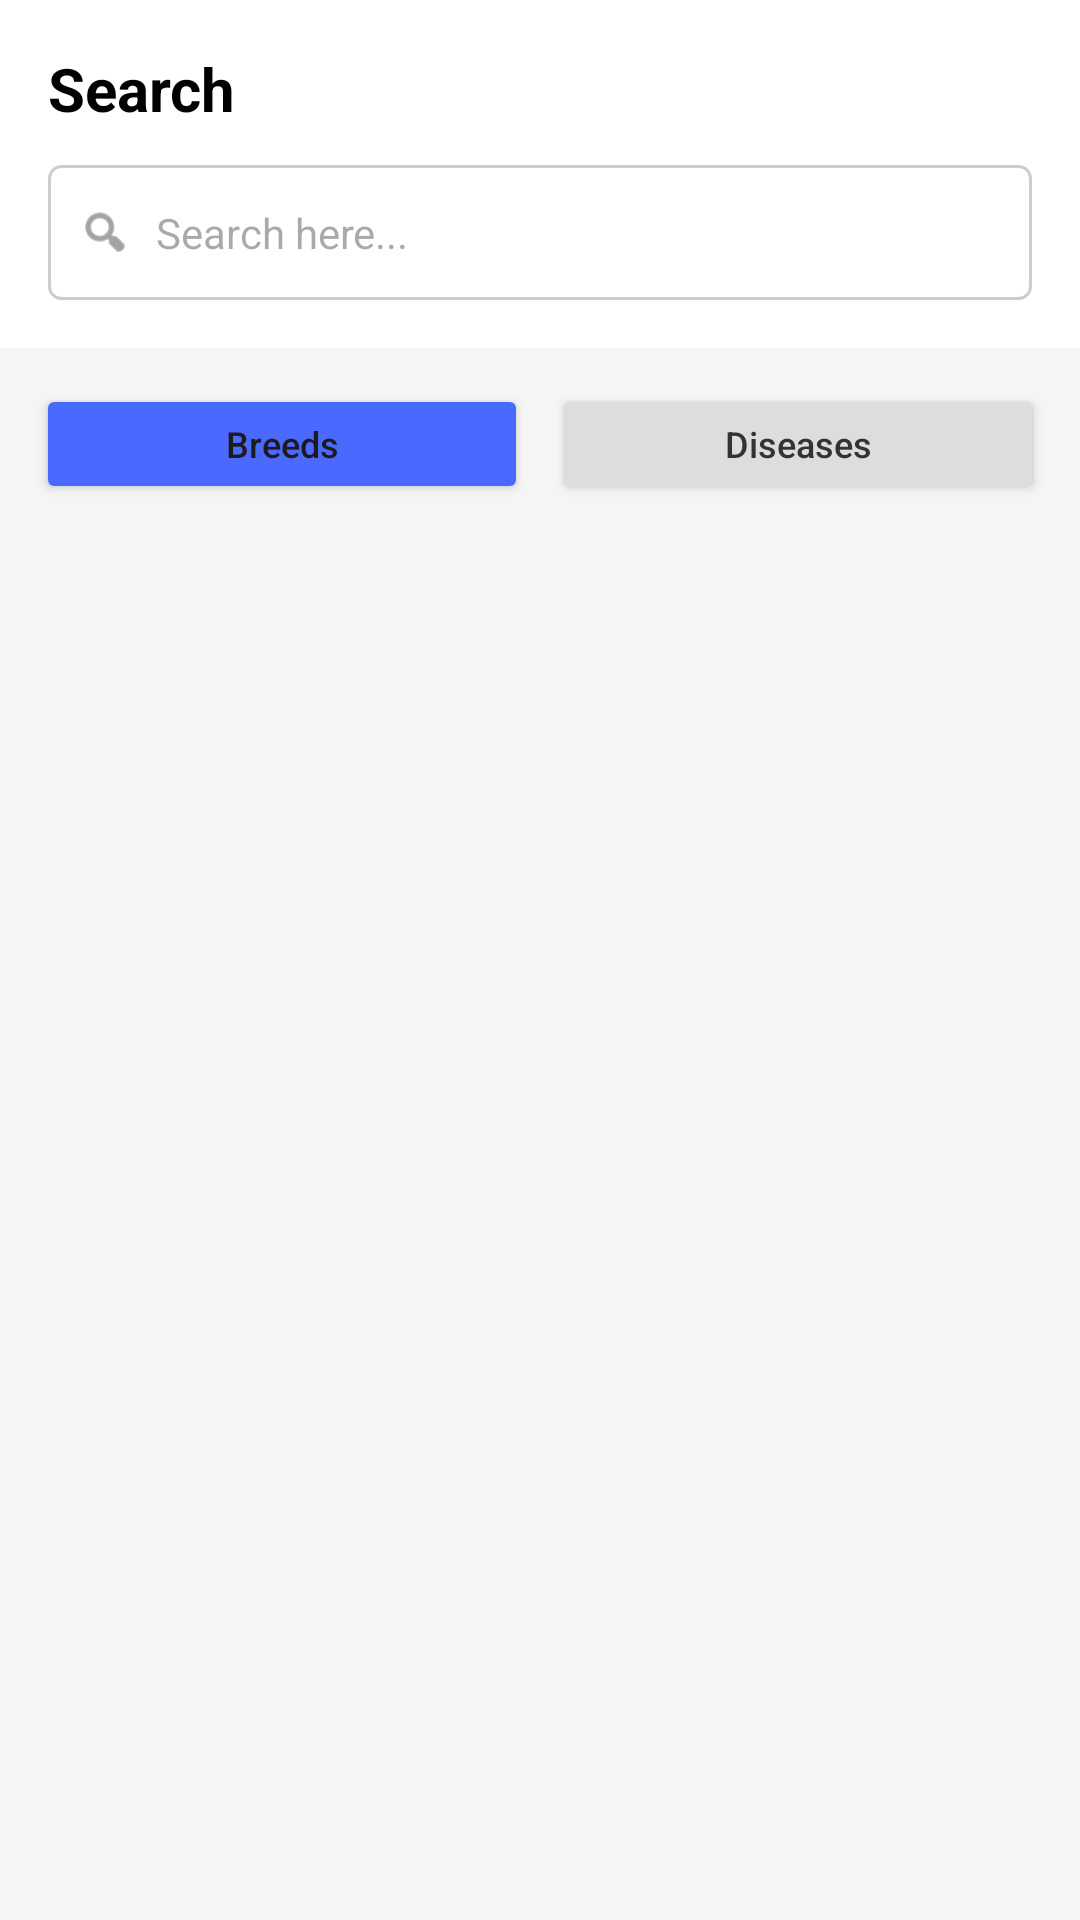

Write the Android layout XML for this screen, with the resource values it uses.
<!-- AndroidManifest.xml: application theme Theme.DogScanAI -->
<!-- res/layout/fragment_search.xml -->
<?xml version="1.0" encoding="utf-8"?>
<LinearLayout xmlns:android="http://schemas.android.com/apk/res/android"
    xmlns:app="http://schemas.android.com/apk/res-auto"
    xmlns:tools="http://schemas.android.com/tools"
    android:layout_width="match_parent"
    android:layout_height="match_parent"
    android:background="#F5F5F5"
    android:orientation="vertical"
    tools:context="fragment_activity.SearchFragment">

    <LinearLayout
        android:layout_width="match_parent"
        android:layout_height="wrap_content"
        android:background="#FFFFFF"
        android:orientation="vertical"
        android:padding="16dp">

        <TextView
            android:layout_width="wrap_content"
            android:layout_height="wrap_content"
            android:layout_marginBottom="12dp"
            android:text="Search"
            android:textColor="#000000"
            android:textSize="20sp"
            android:textStyle="bold" />

        <LinearLayout
            android:layout_width="match_parent"
            android:layout_height="45dp"
            android:background="@drawable/search_bar_normal"
            android:gravity="center_vertical"
            android:orientation="horizontal"
            android:paddingHorizontal="10dp">

            <ImageView
                android:layout_width="18dp"
                android:layout_height="18dp"
                android:src="@android:drawable/ic_menu_search"
                app:tint="#666666" />

            <EditText
                android:id="@+id/searchEditText"
                android:layout_width="0dp"
                android:layout_height="match_parent"
                android:layout_marginStart="8dp"
                android:layout_weight="1"
                android:background="@android:color/transparent"
                android:hint="Search here..."
                android:imeOptions="actionSearch"
                android:inputType="text"
                android:textColor="#000000"
                android:textSize="14sp" />
        </LinearLayout>
    </LinearLayout>

    <LinearLayout
        android:layout_width="match_parent"
        android:layout_height="wrap_content"
        android:orientation="horizontal"
        android:padding="12dp">

        <Button
            android:id="@+id/btnCategoryBreeds"
            android:layout_width="0dp"
            android:layout_height="40dp"
            android:layout_weight="1"
            android:layout_marginEnd="4dp"
            android:backgroundTint="#4A69FF"
            android:text="Breeds"
            android:textAllCaps="false"
            android:textSize="12sp" />

        <Button
            android:id="@+id/btnCategoryDiseases"
            android:layout_width="0dp"
            android:layout_height="40dp"
            android:layout_weight="1"
            android:layout_marginStart="4dp"
            android:backgroundTint="#DDDDDD"
            android:text="Diseases"
            android:textAllCaps="false"
            android:textColor="#333333"
            android:textSize="12sp" />
    </LinearLayout>

    <androidx.recyclerview.widget.RecyclerView
        android:id="@+id/searchRecyclerView"
        android:layout_width="match_parent"
        android:layout_height="match_parent"
        android:padding="8dp" />

</LinearLayout>
<!-- resources referenced by this layout -->
<resources>
  <!-- drawable search_bar_normal (drawable) -->
  <?xml version="1.0" encoding="utf-8"?>
  <shape xmlns:android="http://schemas.android.com/apk/res/android">
      <solid android:color="#FFFFFF" />
  
      <stroke
          android:width="1dp"
          android:color="#CCCCCC" />
  
      <corners android:radius="4dp" />
  </shape>
  <style name="Theme.DogScanAI" parent="Theme.Material3.DayNight.NoActionBar">
          
          
          
  
          
          <item name="android:statusBarColor">@android:color/transparent</item>
  
          
          <item name="android:windowLightStatusBar">false</item>
      </style>
</resources>
